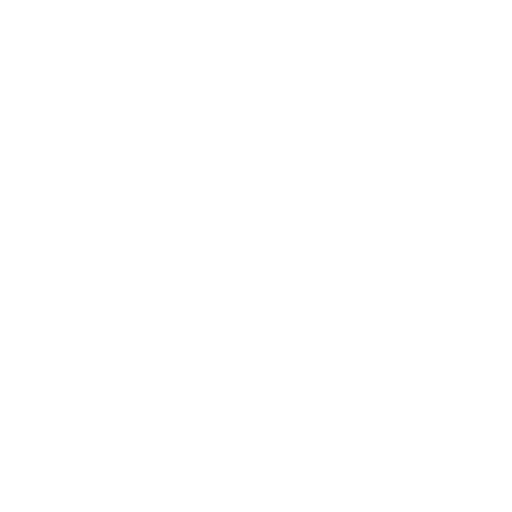
t = 0.00 s
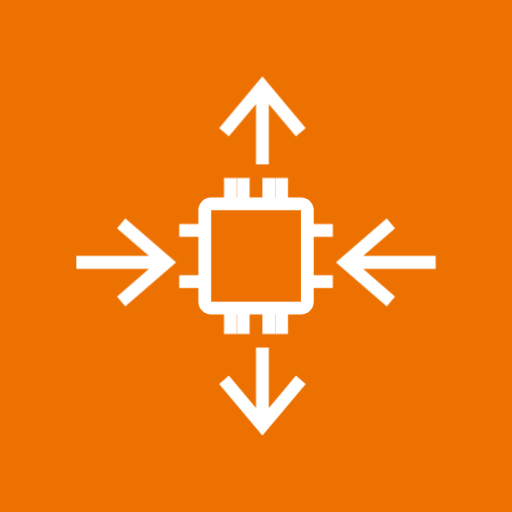
t = 2.00 s
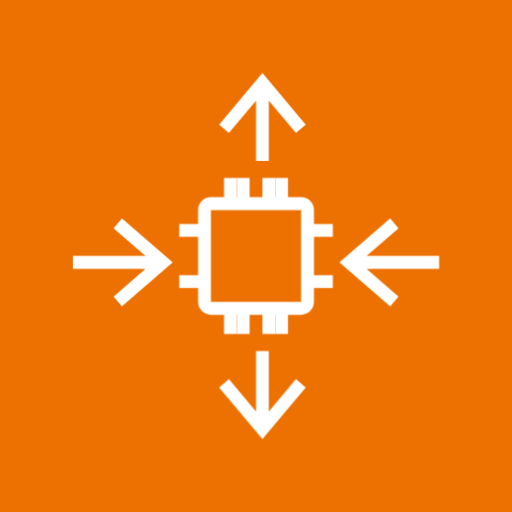
t = 2.38 s
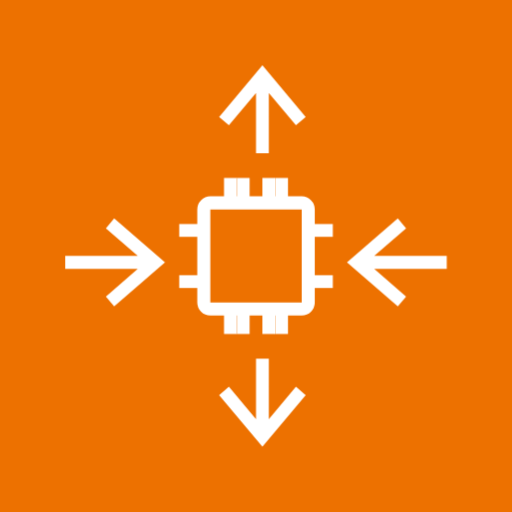
t = 3.63 s
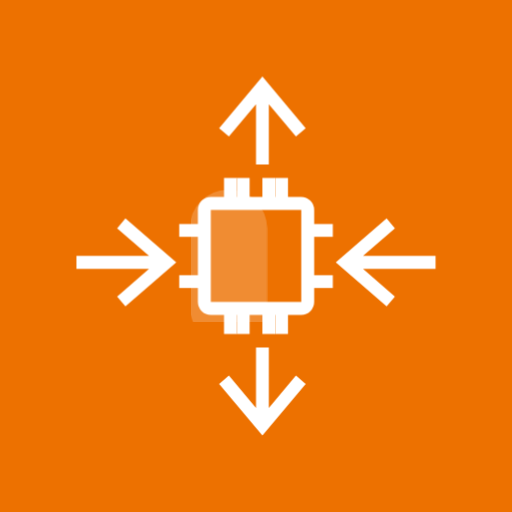
t = 4.63 s
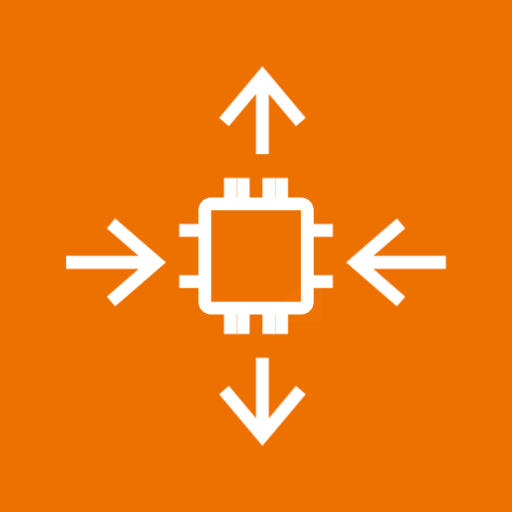
t = 5.88 s

The animated SVG that drew these frames (rendered in a browser with its animation timeline set to each time). Animation: 16 CSS @keyframes rules; one cycle of 7.00 s, repeats indefinitely.

<?xml version="1.0" encoding="UTF-8"?>
<svg width="40px" height="40px" viewBox="0 0 40 40" version="1.1" xmlns="http://www.w3.org/2000/svg" xmlns:xlink="http://www.w3.org/1999/xlink">
    <title>Icon-Architecture/32/Arch_Amazon-EC2-Auto-Scaling_32_Animated</title>
    <defs>
        <style>
            /* 背景: フェードイン */
            @keyframes bgFadeIn {
                0% { opacity: 0; }
                100% { opacity: 1; }
            }

            /* チップコア: スケールイン */
            @keyframes coreAppear {
                0% { opacity: 0; transform: scale(0.5); }
                60% { opacity: 1; transform: scale(1.05); }
                100% { opacity: 1; transform: scale(1); }
            }

            /* ピン: 中心から外側へ伸びる */
            @keyframes pinGrowTop {
                0% { opacity: 0; transform: translateY(3px); }
                70% { opacity: 1; transform: translateY(-0.3px); }
                100% { opacity: 1; transform: translateY(0); }
            }
            @keyframes pinGrowBottom {
                0% { opacity: 0; transform: translateY(-3px); }
                70% { opacity: 1; transform: translateY(0.3px); }
                100% { opacity: 1; transform: translateY(0); }
            }
            @keyframes pinGrowLeft {
                0% { opacity: 0; transform: translateX(3px); }
                70% { opacity: 1; transform: translateX(-0.3px); }
                100% { opacity: 1; transform: translateX(0); }
            }
            @keyframes pinGrowRight {
                0% { opacity: 0; transform: translateX(-3px); }
                70% { opacity: 1; transform: translateX(0.3px); }
                100% { opacity: 1; transform: translateX(0); }
            }

            /* 上矢印: 上へスライドイン */
            @keyframes arrowUp {
                0% { opacity: 0; transform: translateY(6px) scale(0.8); }
                70% { opacity: 1; transform: translateY(-0.5px) scale(1.02); }
                100% { opacity: 1; transform: translateY(0) scale(1); }
            }

            /* 下矢印: 下へスライドイン */
            @keyframes arrowDown {
                0% { opacity: 0; transform: translateY(-6px) scale(0.8); }
                70% { opacity: 1; transform: translateY(0.5px) scale(1.02); }
                100% { opacity: 1; transform: translateY(0) scale(1); }
            }

            /* 左矢印: 左へスライドイン */
            @keyframes arrowLeft {
                0% { opacity: 0; transform: translateX(6px) scale(0.8); }
                70% { opacity: 1; transform: translateX(-0.5px) scale(1.02); }
                100% { opacity: 1; transform: translateX(0) scale(1); }
            }

            /* 右矢印: 右へスライドイン */
            @keyframes arrowRight {
                0% { opacity: 0; transform: translateX(-6px) scale(0.8); }
                70% { opacity: 1; transform: translateX(0.5px) scale(1.02); }
                100% { opacity: 1; transform: translateX(0) scale(1); }
            }

            /* スケーリングパルス: 矢印が呼吸するように */
            @keyframes pulseUp {
                0%, 100% { transform: translateY(0); }
                50% { transform: translateY(-1px); }
            }
            @keyframes pulseDown {
                0%, 100% { transform: translateY(0); }
                50% { transform: translateY(1px); }
            }
            @keyframes pulseLeft {
                0%, 100% { transform: translateX(0); }
                50% { transform: translateX(-1px); }
            }
            @keyframes pulseRight {
                0%, 100% { transform: translateX(0); }
                50% { transform: translateX(1px); }
            }

            /* チップの穏やかなパルス */
            @keyframes chipPulse {
                0%, 100% { transform: scale(1); }
                50% { transform: scale(1.02); }
            }

            /* 光のスイープ */
            @keyframes shineSweep {
                0%   { transform: translate(-10px, -10px); opacity: 0; }
                15%  { opacity: 0.2; }
                50%  { opacity: 0.2; }
                85%  { opacity: 0; }
                100% { transform: translate(10px, 10px); opacity: 0; }
            }

            .bg {
                animation: bgFadeIn 0.4s ease-out both;
            }

            .chip-core {
                animation:
                    coreAppear 0.6s cubic-bezier(0.34, 1.56, 0.64, 1) 0.2s both,
                    chipPulse 4s ease-in-out 1.6s infinite;
                transform-origin: 20px 20px;
            }

            /* 上ピン群 */
            .pin-t-1 { animation: pinGrowTop 0.35s cubic-bezier(0.25,1,0.5,1) 0.5s both; }
            .pin-t-2 { animation: pinGrowTop 0.35s cubic-bezier(0.25,1,0.5,1) 0.58s both; }
            .pin-t-3 { animation: pinGrowTop 0.35s cubic-bezier(0.25,1,0.5,1) 0.66s both; }
            .pin-t-4 { animation: pinGrowTop 0.35s cubic-bezier(0.25,1,0.5,1) 0.74s both; }

            /* 下ピン群 */
            .pin-b-1 { animation: pinGrowBottom 0.35s cubic-bezier(0.25,1,0.5,1) 0.5s both; }
            .pin-b-2 { animation: pinGrowBottom 0.35s cubic-bezier(0.25,1,0.5,1) 0.58s both; }
            .pin-b-3 { animation: pinGrowBottom 0.35s cubic-bezier(0.25,1,0.5,1) 0.66s both; }
            .pin-b-4 { animation: pinGrowBottom 0.35s cubic-bezier(0.25,1,0.5,1) 0.74s both; }

            /* 左ピン群 */
            .pin-l-1 { animation: pinGrowLeft 0.35s cubic-bezier(0.25,1,0.5,1) 0.55s both; }
            .pin-l-2 { animation: pinGrowLeft 0.35s cubic-bezier(0.25,1,0.5,1) 0.63s both; }

            /* 右ピン群 */
            .pin-r-1 { animation: pinGrowRight 0.35s cubic-bezier(0.25,1,0.5,1) 0.55s both; }
            .pin-r-2 { animation: pinGrowRight 0.35s cubic-bezier(0.25,1,0.5,1) 0.63s both; }

            /* 矢印アニメーション */
            .arrow-up {
                animation:
                    arrowUp 0.6s cubic-bezier(0.34, 1.56, 0.64, 1) 0.9s both,
                    pulseUp 3s ease-in-out 1.8s infinite;
                transform-origin: 20.5px 9px;
            }
            .arrow-down {
                animation:
                    arrowDown 0.6s cubic-bezier(0.34, 1.56, 0.64, 1) 1.0s both,
                    pulseDown 3s ease-in-out 1.8s infinite;
                transform-origin: 20.5px 31px;
            }
            .arrow-left {
                animation:
                    arrowLeft 0.6s cubic-bezier(0.34, 1.56, 0.64, 1) 1.1s both,
                    pulseLeft 3s ease-in-out 1.8s infinite;
                transform-origin: 9px 20.5px;
            }
            .arrow-right {
                animation:
                    arrowRight 0.6s cubic-bezier(0.34, 1.56, 0.64, 1) 1.2s both,
                    pulseRight 3s ease-in-out 1.8s infinite;
                transform-origin: 31px 20.5px;
            }

            .shine {
                animation: shineSweep 5s ease-in-out 2s infinite;
            }
        </style>

        <!-- チップコアのクリップパス -->
        <clipPath id="chipClip">
            <rect x="15" y="14.9" width="10" height="10.2"/>
        </clipPath>
    </defs>

    <g id="EC2-Auto-Scaling-Animated" stroke="none" stroke-width="1" fill="none" fill-rule="evenodd">

        <!-- 背景 -->
        <rect class="bg" fill="#ED7100" x="0" y="0" width="40" height="40"/>

        <!-- チップコア（中央の四角形 + 内部グリッド） -->
        <g class="chip-core">
            <!-- 内側の四角形 -->
            <rect x="16" y="15.93" width="8" height="8.13" rx="0.5" fill="none" stroke="#FFFFFF" stroke-width="1"/>

            <!-- 光のスイープ -->
            <g clip-path="url(#chipClip)">
                <rect class="shine" x="14" y="14" width="6" height="12" rx="3" fill="white" opacity="0"/>
            </g>
        </g>

        <!-- 上ピン群（左から右） -->
        <line class="pin-t-1" x1="18" y1="13.9" x2="18" y2="15.93" stroke="#FFFFFF" stroke-width="1"/>
        <line class="pin-t-2" x1="19" y1="13.9" x2="19" y2="15.93" stroke="#FFFFFF" stroke-width="1"/>
        <line class="pin-t-3" x1="21" y1="13.9" x2="21" y2="15.93" stroke="#FFFFFF" stroke-width="1"/>
        <line class="pin-t-4" x1="22" y1="13.9" x2="22" y2="15.93" stroke="#FFFFFF" stroke-width="1"/>

        <!-- 下ピン群 -->
        <line class="pin-b-1" x1="18" y1="24.06" x2="18" y2="26.09" stroke="#FFFFFF" stroke-width="1"/>
        <line class="pin-b-2" x1="19" y1="24.06" x2="19" y2="26.09" stroke="#FFFFFF" stroke-width="1"/>
        <line class="pin-b-3" x1="21" y1="24.06" x2="21" y2="26.09" stroke="#FFFFFF" stroke-width="1"/>
        <line class="pin-b-4" x1="22" y1="24.06" x2="22" y2="26.09" stroke="#FFFFFF" stroke-width="1"/>

        <!-- 左ピン群 -->
        <line class="pin-l-1" x1="14" y1="18" x2="16" y2="18" stroke="#FFFFFF" stroke-width="1"/>
        <line class="pin-l-2" x1="14" y1="22" x2="16" y2="22" stroke="#FFFFFF" stroke-width="1"/>

        <!-- 右ピン群 -->
        <line class="pin-r-1" x1="24" y1="18" x2="26" y2="18" stroke="#FFFFFF" stroke-width="1"/>
        <line class="pin-r-2" x1="24" y1="22" x2="26" y2="22" stroke="#FFFFFF" stroke-width="1"/>

        <!-- 上矢印（スケールアップ方向） -->
        <g class="arrow-up">
            <path d="M17.881,10.6939353 L17.119,10.0344064 L20.5,6 L23.881,10.0344064 L23.119,10.6939353 L21,8.16455558 L21,12.8808478 L20,12.8808478 L20,8.16455558 L17.881,10.6939353 Z" fill="#FFFFFF"/>
        </g>

        <!-- 下矢印（スケールダウン方向） -->
        <g class="arrow-down">
            <path d="M21,31.8364606 L21,27.1079737 L20,27.1079737 L20,31.8364606 L17.881,29.3070809 L17.119,29.9666098 L20.5,34 L23.881,29.9666098 L23.119,29.3070809 L21,31.8364606 Z" fill="#FFFFFF"/>
        </g>

        <!-- 左矢印 -->
        <g class="arrow-left">
            <path d="M9.176,17.8410336 L11.665,19.9944108 L6,19.9944108 L6,21.0106341 L11.665,21.0106341 L9.176,23.1640112 L9.824,23.9383733 L13.795,20.5025224 L9.824,17.0666715 L9.176,17.8410336 Z" fill="#FFFFFF"/>
        </g>

        <!-- 右矢印 -->
        <g class="arrow-right">
            <path d="M34,19.9944108 L28.335,19.9944108 L30.824,17.8410336 L30.176,17.0666715 L26.205,20.5025224 L30.176,23.9383733 L30.824,23.1640112 L28.335,21.0106341 L34,21.0106341 L34,19.9944108 Z" fill="#FFFFFF"/>
        </g>

    </g>
</svg>